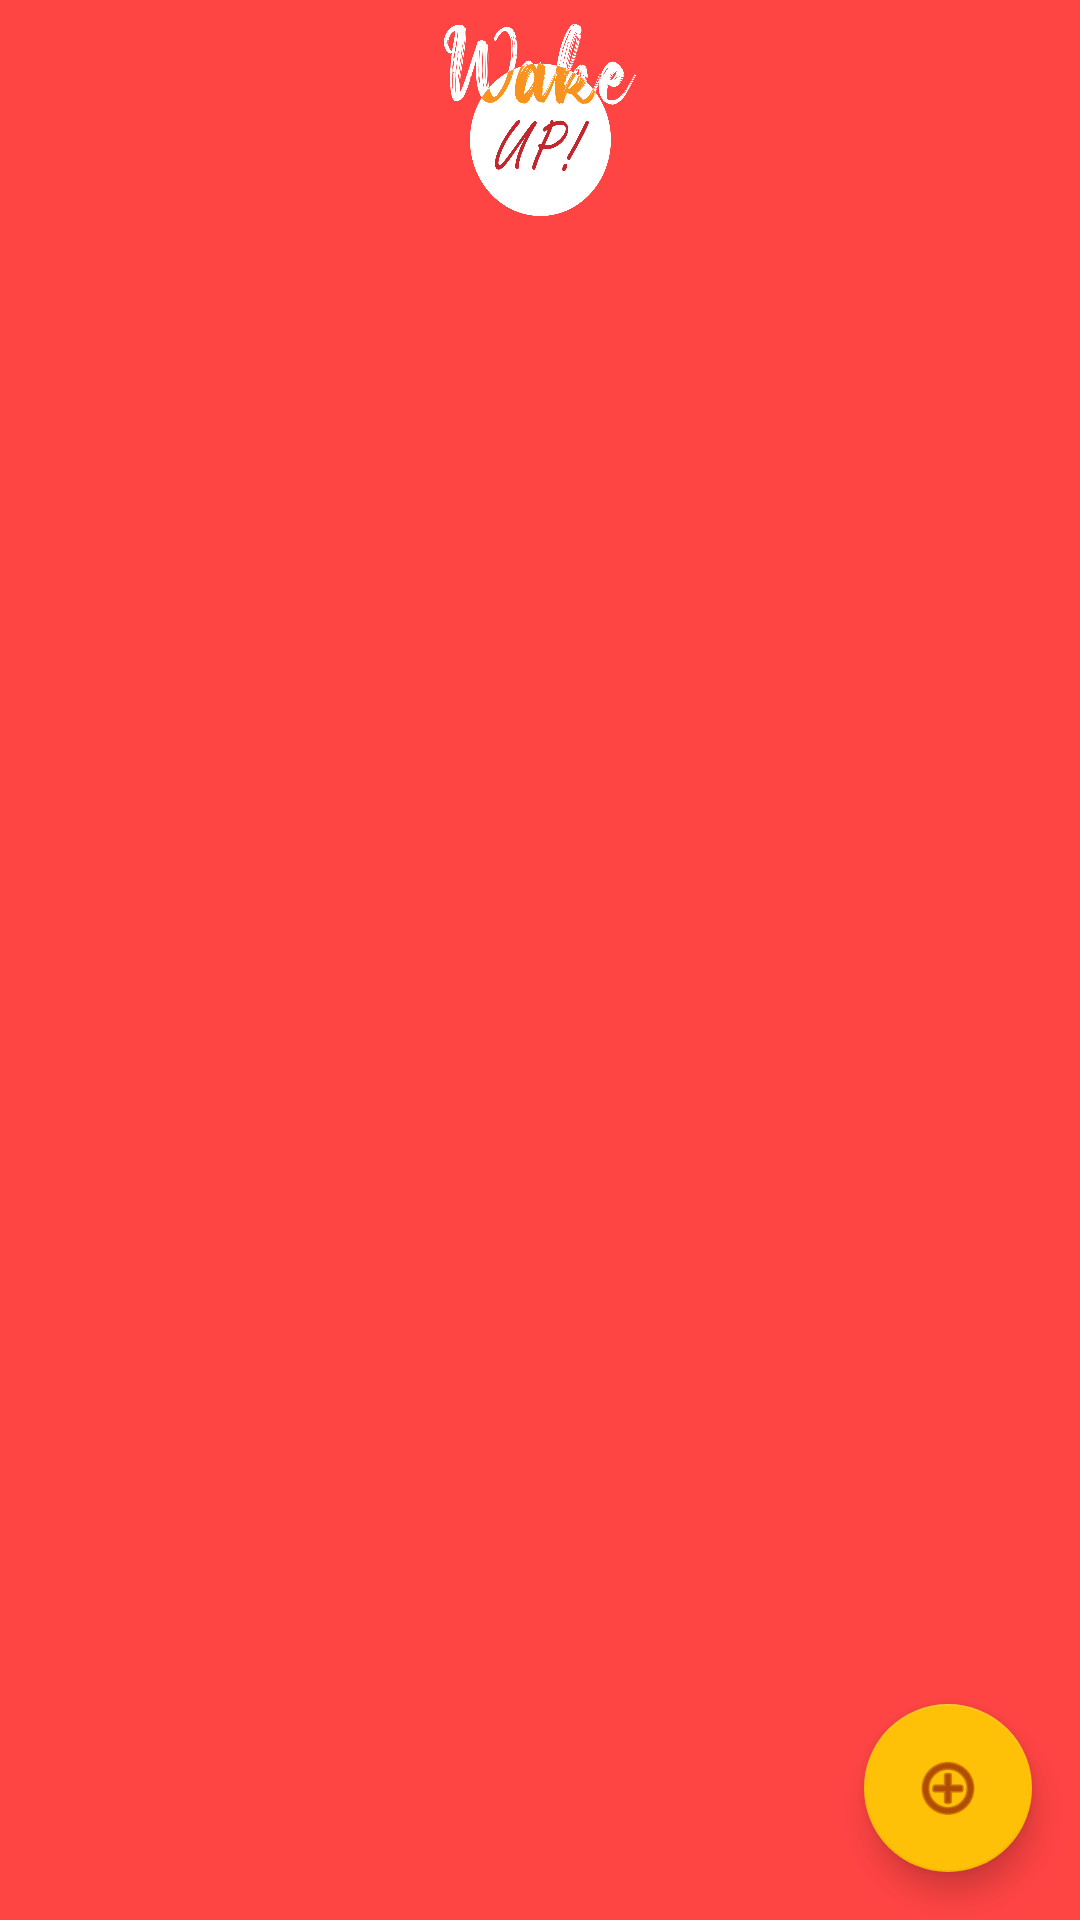

The Android layout XML behind this screen, and the referenced resources:
<!-- AndroidManifest.xml: application theme Theme.TimeManager -->
<!-- res/layout/activity_main.xml -->
<?xml version="1.0" encoding="utf-8"?>
<androidx.constraintlayout.widget.ConstraintLayout xmlns:android="http://schemas.android.com/apk/res/android"
    xmlns:app="http://schemas.android.com/apk/res-auto"
    xmlns:tools="http://schemas.android.com/tools"
    android:layout_width="match_parent"
    android:layout_height="match_parent"
    android:background="@android:color/holo_red_light"
    tools:context=".MainActivity">


    <androidx.recyclerview.widget.RecyclerView
        android:id="@+id/alarmRecycler"
        android:layout_width="match_parent"
        android:layout_height="match_parent"
        tools:layout_editor_absoluteX="0dp"
        tools:layout_editor_absoluteY="0dp"
        tools:listitem="@layout/alarm_item"
        android:layout_marginTop="92dp"
        app:layoutManager="androidx.recyclerview.widget.LinearLayoutManager"
        >


    </androidx.recyclerview.widget.RecyclerView>

    <com.google.android.material.floatingactionbutton.FloatingActionButton
        android:id="@+id/newEventButton"
        android:layout_width="wrap_content"
        android:layout_height="wrap_content"
        android:layout_marginEnd="16dp"
        android:layout_marginBottom="16dp"
        android:clickable="true"
        android:focusable="true"
        android:onClick="newEvent"
        app:layout_constraintBottom_toBottomOf="parent"
        app:layout_constraintEnd_toEndOf="parent"
        app:srcCompat="@android:drawable/ic_menu_add" />

    <ImageView
        android:id="@+id/imageView"
        android:layout_width="wrap_content"
        android:layout_height="64dp"
        android:layout_marginTop="8dp"
        app:layout_constraintEnd_toEndOf="parent"
        app:layout_constraintStart_toStartOf="@+id/alarmRecycler"
        app:layout_constraintTop_toTopOf="parent"
        app:srcCompat="@drawable/wakeup_ic" />

</androidx.constraintlayout.widget.ConstraintLayout>
<!-- res/layout/alarm_item.xml (included above) -->
<?xml version="1.0" encoding="utf-8"?>
<androidx.constraintlayout.widget.ConstraintLayout xmlns:android="http://schemas.android.com/apk/res/android"
    xmlns:app="http://schemas.android.com/apk/res-auto"
    xmlns:tools="http://schemas.android.com/tools"
    android:id="@+id/mainContainer"
    android:layout_width="match_parent"
    android:layout_height="wrap_content"
    android:layout_marginHorizontal="15dp"
    android:layout_marginBottom="20dp"
    android:background="@drawable/round_button"
    android:orientation="horizontal"
    android:padding="15dp">


    <TextView
        android:id="@+id/alarmTime"
        android:layout_width="wrap_content"
        android:layout_height="wrap_content"
        android:layout_gravity="center_vertical"
        android:textColor="#000000"
        android:textSize="50sp"
        app:layout_constraintBottom_toBottomOf="parent"
        app:layout_constraintStart_toStartOf="parent"
        app:layout_constraintTop_toTopOf="parent"
        tools:text="23:15" />


    <TextView
        android:id="@+id/alarmDescription"
        android:layout_width="wrap_content"
        android:layout_height="wrap_content"
        android:layout_gravity="start|center_vertical"
        android:paddingLeft="10dp"
        app:layout_constraintBottom_toBottomOf="parent"
        app:layout_constraintStart_toEndOf="@+id/alarmTime"
        app:layout_constraintTop_toTopOf="parent"
        tools:text="Description" />

    <androidx.appcompat.widget.SwitchCompat
        android:id="@+id/isActive"
        android:layout_width="wrap_content"
        android:layout_height="wrap_content"
        android:layout_gravity="end|center_vertical"
        android:checked="true"
        android:gravity="center_vertical"
        android:showText="false"
        app:layout_constraintBottom_toBottomOf="parent"
        app:layout_constraintEnd_toEndOf="parent"
        app:layout_constraintTop_toTopOf="parent"
        tools:ignore="UseSwitchCompatOrMaterialXml" />

</androidx.constraintlayout.widget.ConstraintLayout>
<!-- resources referenced by this layout -->
<resources>
  <!-- drawable round_button (drawable) -->
  <?xml version="1.0" encoding="utf-8"?>
  <ripple xmlns:android="http://schemas.android.com/apk/res/android"
      android:color="?attr/colorControlHighlight">
      <item android:drawable="@drawable/round_item"/>
  </ripple>
  <!-- drawable wakeup_ic: png bitmap (drawable, 115935 bytes) -->
  <style name="Theme.TimeManager" parent="Theme.MaterialComponents.DayNight.NoActionBar">
          
          <item name="colorPrimary">#FF5722</item>
          <item name="colorPrimaryVariant">#C30000</item>
          <item name="colorOnPrimary">@color/white</item>
          
          <item name="colorSecondary">#FFC107</item>
          <item name="colorSecondaryVariant">#FF9800</item>
          <item name="colorOnSecondary">#7C0000</item>
          
          <item name="android:statusBarColor" tools:targetApi="l">?attr/colorPrimaryVariant</item>
          
      </style>
  <!-- drawable round_item (drawable) -->
  <?xml version="1.0" encoding="utf-8"?>
  <shape xmlns:android="http://schemas.android.com/apk/res/android">
      <stroke android:width="2dp" android:color="#FF9800" />
      <corners android:radius="20dp"/>
      <solid android:color="@color/white"/>
      <padding android:left="0dp" android:top="0dp" android:right="0dp" android:bottom="0dp" />
  </shape>
  <!-- not gathered from this repository: default colours our renderer supplied (Android Studio template values) -->
  <color name="white">#FFFFFFFF</color>
</resources>
